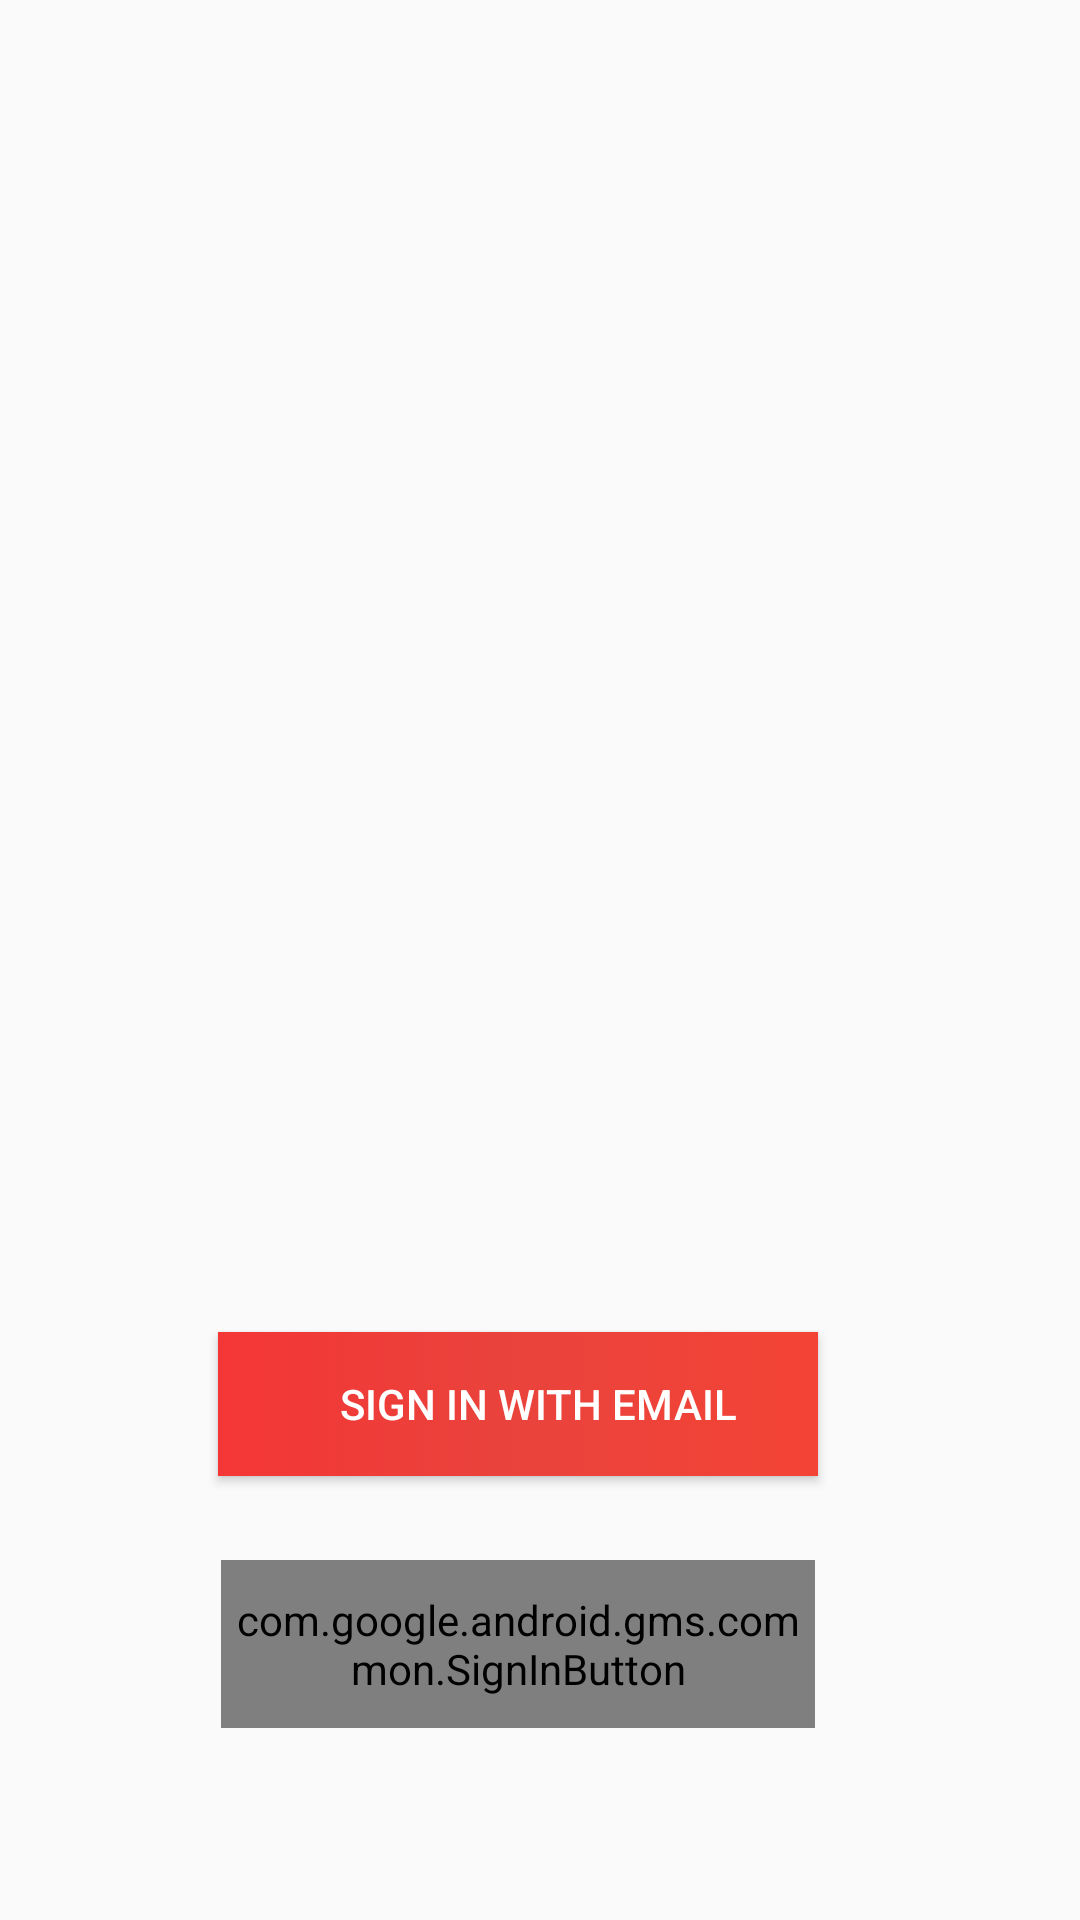

The Android layout XML behind this screen, and the referenced resources:
<!-- AndroidManifest.xml: application theme AppTheme -->
<!-- res/layout/activity_main.xml -->
<?xml version="1.0" encoding="utf-8"?>
<androidx.constraintlayout.widget.ConstraintLayout xmlns:android="http://schemas.android.com/apk/res/android"
    xmlns:app="http://schemas.android.com/apk/res-auto"
    xmlns:tools="http://schemas.android.com/tools"
    android:layout_width="match_parent"
    android:layout_height="match_parent"
    tools:context=".MainActivity">

    <Button
        android:id="@+id/textView4"
        android:layout_width="200dp"
        android:layout_height="wrap_content"
        android:layout_marginTop="444dp"
        android:background="@drawable/signwithemailb"
        android:drawableStart="@drawable/ic_email_black_24dp"
        android:onClick="emailSignIn"
        android:padding="5dp"
        android:text="    Sign In with Email"
        android:textColor="#fff"
        app:layout_constraintHorizontal_bias="0.454"
        app:layout_constraintLeft_toLeftOf="parent"
        app:layout_constraintRight_toRightOf="parent"
        app:layout_constraintTop_toTopOf="parent" />


    <com.google.android.gms.common.SignInButton
        android:layout_width="198dp"
        android:layout_height="56dp"
        android:layout_marginBottom="64dp"
        android:onClick="loginWithG"
        app:layout_constraintBottom_toBottomOf="parent"
        app:layout_constraintHorizontal_bias="0.454"
        app:layout_constraintLeft_toLeftOf="parent"
        app:layout_constraintRight_toRightOf="parent" />

</androidx.constraintlayout.widget.ConstraintLayout>
<!-- resources referenced by this layout -->
<resources>
  <!-- drawable signwithemailb (drawable) -->
  <?xml version="1.0" encoding="utf-8"?>
  <selector xmlns:android="http://schemas.android.com/apk/res/android">
  
      <item>
          <shape >
              <gradient android:startColor="#F43636"
                  android:centerColor="#E9433C"
                  android:endColor="#F44336"
                  />
              
          </shape>
  
      </item>
  
  </selector>
  <style name="AppTheme" parent="Theme.AppCompat.Light.NoActionBar">
          
          <item name="colorPrimary">@color/colorPrimary</item>
          <item name="colorPrimaryDark">@color/colorPrimaryDark</item>
          <item name="colorAccent">@color/colorAccent</item>
      </style>
  <color name="colorPrimary">#076358</color>
  <color name="colorPrimaryDark">#00574B</color>
  <color name="colorAccent">#D81B60</color>
</resources>
